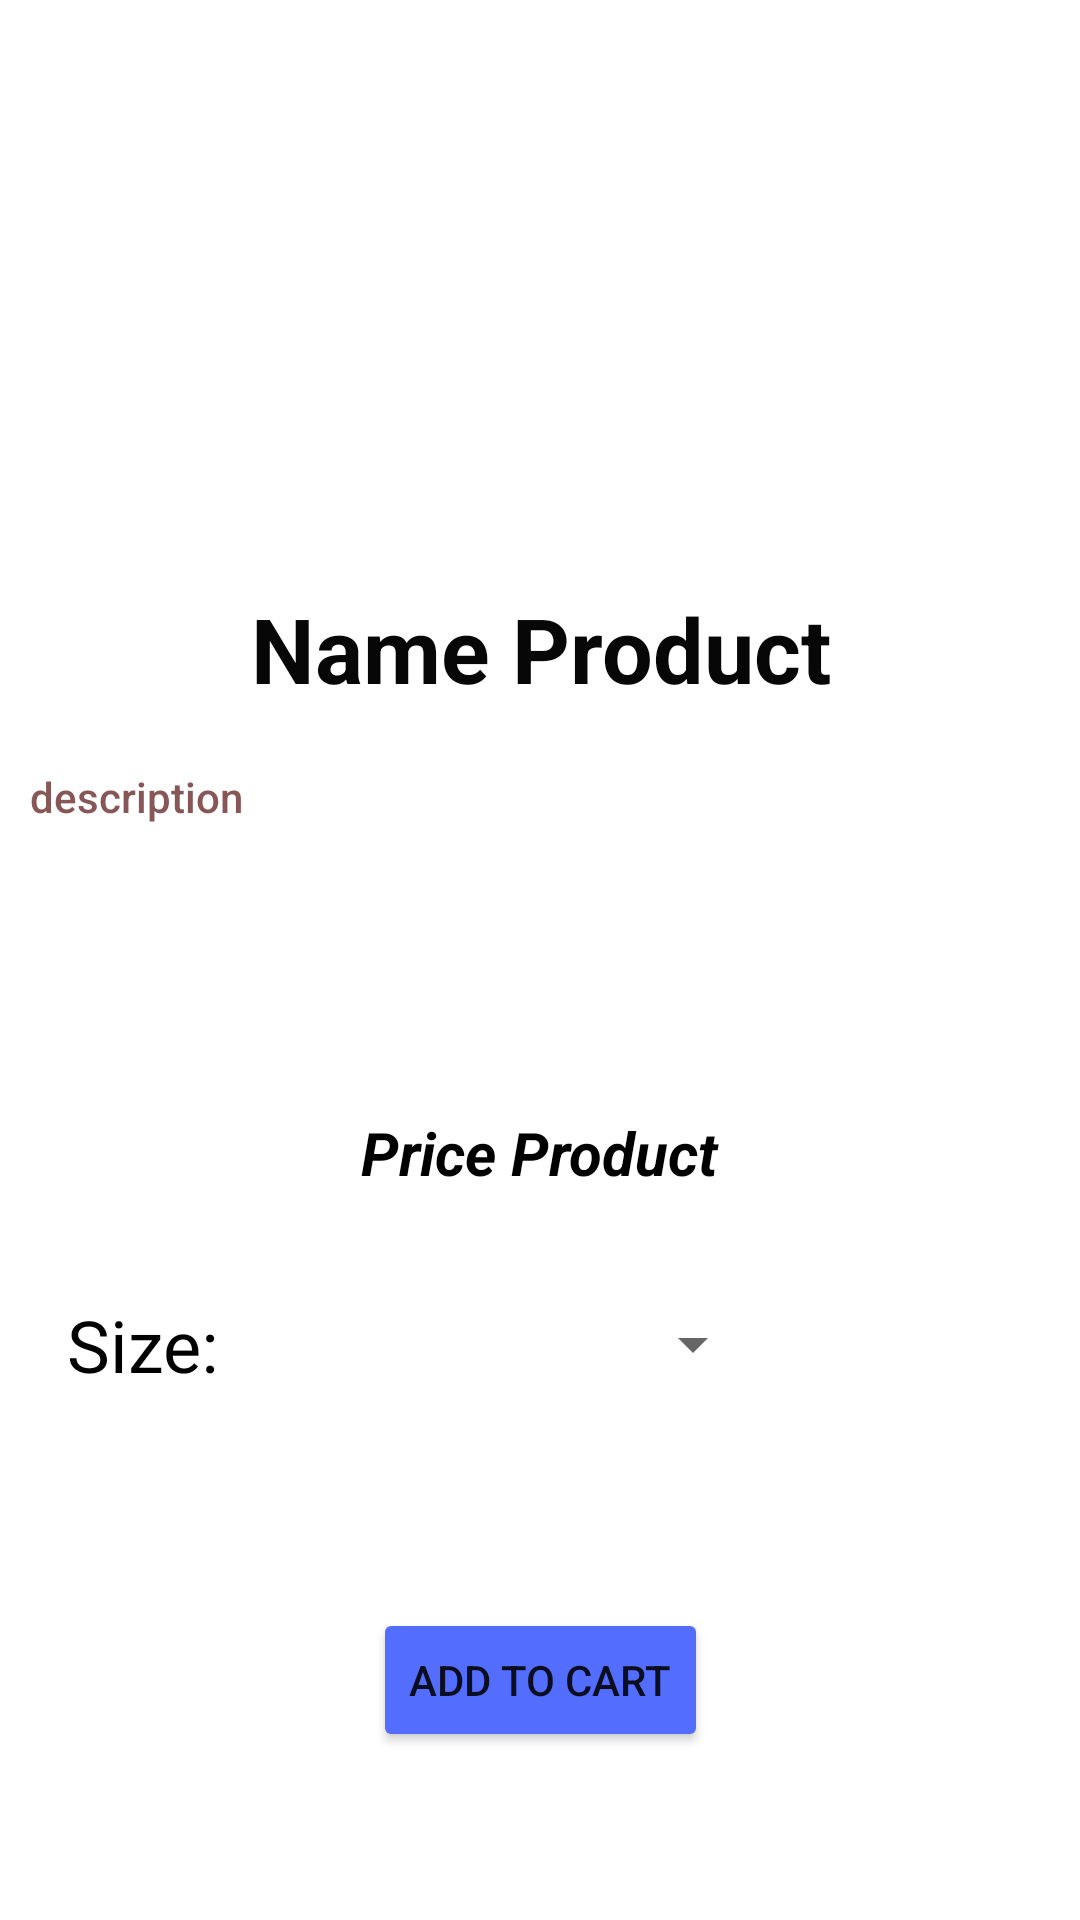

Write the Android layout XML for this screen, with the resource values it uses.
<!-- AndroidManifest.xml: application theme Theme.DorProject -->
<!-- res/layout/fragment_shoes_info.xml -->
<?xml version="1.0" encoding="utf-8"?>
<androidx.constraintlayout.widget.ConstraintLayout xmlns:android="http://schemas.android.com/apk/res/android"
    xmlns:app="http://schemas.android.com/apk/res-auto"
    xmlns:tools="http://schemas.android.com/tools"
    android:layout_width="match_parent"
    android:layout_height="match_parent"
    tools:context=".ui.nike.NikeInformationFragment">

    <TextView
        android:id="@+id/text_name_info"
        android:layout_width="wrap_content"
        android:layout_height="wrap_content"
        android:layout_marginTop="16dp"
        android:gravity="center"
        android:text="@string/name_product"
        android:textColor="#070707"
        android:textSize="30sp"
        android:textStyle="bold"
        app:layout_constraintBottom_toTopOf="@+id/guideline24"
        app:layout_constraintEnd_toEndOf="parent"
        app:layout_constraintStart_toStartOf="parent"
        app:layout_constraintTop_toTopOf="@+id/guideline2" />

    <ImageView
        android:id="@+id/image_shoe_information"
        android:layout_width="0dp"
        android:layout_height="180dp"
        android:src="@drawable/ic_launcher_foreground"
        app:layout_constraintBottom_toTopOf="@+id/guideline2"
        app:layout_constraintEnd_toEndOf="parent"
        app:layout_constraintStart_toStartOf="parent"
        app:layout_constraintTop_toTopOf="parent" />

    <TextView
        android:id="@+id/text_price_info"
        android:layout_width="wrap_content"
        android:layout_height="wrap_content"
        android:text="@string/price_product"
        android:textColor="#000000"
        android:textSize="20sp"
        android:textStyle="bold|italic"
        app:layout_constraintBottom_toTopOf="@+id/guideline26"
        app:layout_constraintEnd_toEndOf="parent"
        app:layout_constraintStart_toStartOf="parent"
        app:layout_constraintTop_toTopOf="@+id/guideline25" />

    <androidx.constraintlayout.widget.Guideline
        android:id="@+id/guideline2"
        android:layout_width="wrap_content"
        android:layout_height="wrap_content"
        android:orientation="horizontal"
        app:layout_constraintGuide_percent="0.25" />


    <Spinner
        android:id="@+id/spinner"
        android:layout_width="150dp"
        android:layout_height="wrap_content"
        android:gravity="center"
        android:maxHeight="100dp"
        android:minHeight="48dp"
        app:layout_constraintBottom_toTopOf="@+id/guideline27"
        app:layout_constraintEnd_toEndOf="parent"
        app:layout_constraintStart_toStartOf="parent"
        app:layout_constraintTop_toTopOf="@+id/guideline26"
        tools:ignore="MissingConstraints,SpeakableTextPresentCheck">

    </Spinner>

    <Button
        android:id="@+id/btn_add"
        android:layout_width="wrap_content"
        android:layout_height="wrap_content"
        android:backgroundTint="#536DFE"
        android:text="@string/add_to_cart"
        app:layout_constraintBottom_toBottomOf="parent"
        app:layout_constraintEnd_toEndOf="parent"
        app:layout_constraintStart_toStartOf="parent"
        app:layout_constraintTop_toTopOf="@+id/guideline27" />

    <androidx.constraintlayout.widget.Guideline
        android:id="@+id/guideline24"
        android:layout_width="wrap_content"
        android:layout_height="wrap_content"
        android:orientation="horizontal"
        app:layout_constraintGuide_percent="0.4" />

    <androidx.constraintlayout.widget.Guideline
        android:id="@+id/guideline25"
        android:layout_width="wrap_content"
        android:layout_height="wrap_content"
        android:orientation="horizontal"
        app:layout_constraintGuide_percent="0.55" />

    <androidx.constraintlayout.widget.Guideline
        android:id="@+id/guideline26"
        android:layout_width="wrap_content"
        android:layout_height="wrap_content"
        android:orientation="horizontal"
        app:layout_constraintGuide_percent="0.65" />

    <ScrollView
        android:layout_width="0dp"
        android:layout_height="0dp"
        app:layout_constraintBottom_toTopOf="@+id/guideline25"
        app:layout_constraintEnd_toEndOf="parent"
        app:layout_constraintStart_toStartOf="parent"
        app:layout_constraintTop_toTopOf="@+id/guideline24"
        tools:ignore="SpeakableTextPresentCheck">

        <LinearLayout
            android:layout_width="match_parent"
            android:layout_height="wrap_content"
            android:orientation="vertical">

            <TextView
                android:id="@+id/text_description"
                android:layout_width="wrap_content"
                android:layout_height="wrap_content"
                android:fontFamily="sans-serif-medium"
                android:paddingStart="10dp"
                android:text="@string/description"
                android:textColor="#875757"
                android:textSize="14sp"
                tools:ignore="RtlSymmetry" />
        </LinearLayout>
    </ScrollView>

    <androidx.constraintlayout.widget.Guideline
        android:id="@+id/guideline27"
        android:layout_width="wrap_content"
        android:layout_height="wrap_content"
        android:orientation="horizontal"
        app:layout_constraintGuide_percent="0.75" />

    <TextView
        android:id="@+id/textView6"
        android:layout_width="wrap_content"
        android:layout_height="wrap_content"
        android:layout_marginEnd="32dp"
        android:text="@string/size"
        android:textColor="#000000"
        android:textSize="24sp"
        app:layout_constraintBottom_toBottomOf="@+id/spinner"
        app:layout_constraintEnd_toStartOf="@+id/spinner"
        app:layout_constraintTop_toTopOf="@+id/spinner" />

</androidx.constraintlayout.widget.ConstraintLayout>
<!-- resources referenced by this layout -->
<resources>
  <string name="add_to_cart">Add to cart</string>
  <string name="description">description</string>
  <string name="name_product">Name Product</string>
  <string name="price_product">Price Product</string>
  <string name="size">Size:</string>
  <style name="Theme.DorProject" parent="Theme.MaterialComponents.DayNight.DarkActionBar">
          
          <item name="colorPrimary">@color/purple_500</item>
          <item name="colorPrimaryVariant">@color/purple_700</item>
          <item name="colorOnPrimary">@color/white</item>
          
          <item name="colorSecondary">@color/teal_200</item>
          <item name="colorSecondaryVariant">@color/teal_700</item>
          <item name="colorOnSecondary">@color/black</item>
          
          <item name="android:statusBarColor" tools:targetApi="l">?attr/colorPrimaryVariant</item>
          
      </style>
  <color name="purple_500">#8861BF</color>
  <color name="purple_700">#7655BF</color>
  <color name="white">#FFFFFFFF</color>
  <color name="teal_200">#FF03DAC5</color>
  <color name="teal_700">#FF018786</color>
  <color name="black">#FF000000</color>
</resources>
